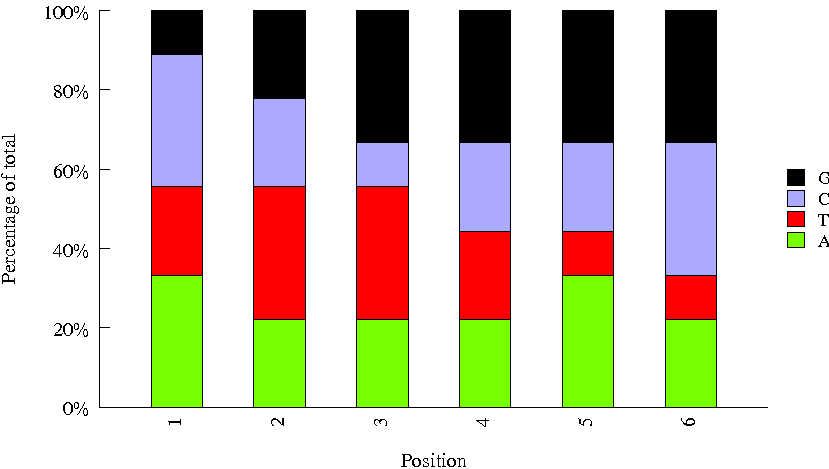

Source data for this figure (header and first rows):
Sequence, name, set
TAGCTT, usr01, user
CGATGT, usr02, user
ACTTGA, neb8, neb
CTTGTA, neb12, neb
ATCACG, neb1, neb
GGCTAC, neb11, neb
GCCAAT, neb6, neb
GATCAG, neb9, neb
ACAGTG, neb5, neb
